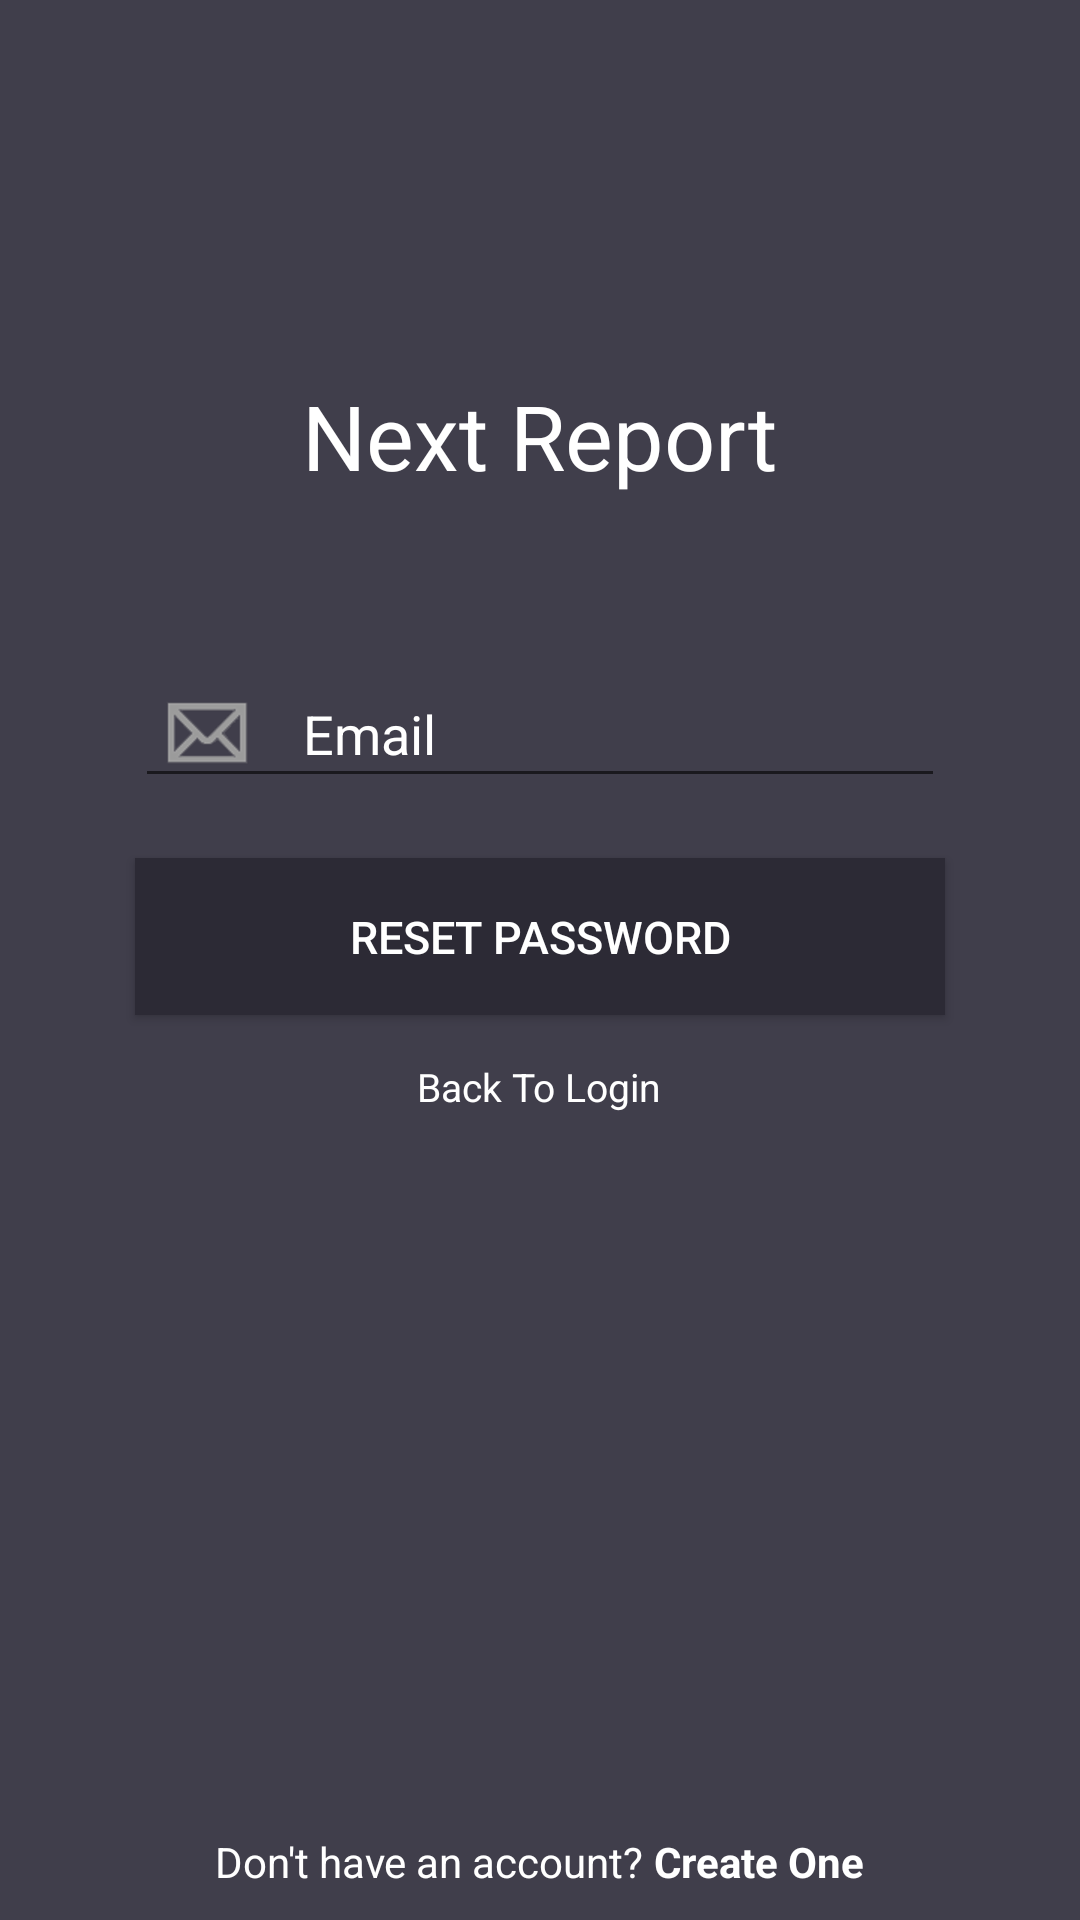

This screen was rendered from an Android layout file. Write that file and the resources it references.
<!-- AndroidManifest.xml: application theme AppTheme -->
<!-- res/layout/activity_forget_password.xml -->
<?xml version="1.0" encoding="utf-8"?>
<LinearLayout xmlns:android="http://schemas.android.com/apk/res/android"
    xmlns:tools="http://schemas.android.com/tools"
    android:id="@+id/activity_forget_password"
    android:layout_width="match_parent"
    android:layout_height="match_parent"
    android:background="@color/BacgroundGrey"
    android:gravity="center_horizontal"
    android:orientation="vertical"
    android:paddingBottom="@dimen/activity_vertical_margin"
    android:paddingLeft="@dimen/activity_horizontal_margin"
    android:paddingRight="@dimen/activity_horizontal_margin"
    android:paddingTop="125dp"
    tools:context="com.report.next.nextreport.Activity.ForgetPasswordActivity"
    >

    <TextView
        android:layout_width="wrap_content"
        android:layout_height="wrap_content"
        android:text="Next Report"
        android:textColor="#ffffff"
        android:textSize="30sp" />

    <EditText
        android:layout_width="270dp"
        android:layout_height="wrap_content"
        android:layout_marginTop="55dp"
        android:drawablePadding="15dp"
        android:drawableStart="@drawable/icon_email"
        android:hint="Email"
        android:paddingStart="8dp"
        android:textColor="@color/White"
        android:textColorHint="@color/White"
        android:inputType="textEmailAddress"
        android:id="@+id/afp_input_email" />

    <Button
        android:layout_width="270dp"
        android:layout_height="wrap_content"
        android:layout_marginTop="20dp"
        android:background="#2C2A35"
        android:padding="16dp"
        android:text="Reset Password"
        android:textColor="@color/White"
        android:textSize="15sp"
        android:id="@+id/afp_trigger_reset"/>

    <TextView
        android:layout_width="wrap_content"
        android:layout_height="wrap_content"
        android:layout_marginTop="15dp"
        android:text="Back To Login"
        android:textColor="@color/White"
        android:textSize="13sp"
        android:id="@+id/afp_trigger_login"/>

    <RelativeLayout
        android:layout_width="wrap_content"
        android:layout_height="match_parent"
        android:gravity="bottom"
        android:layout_marginBottom="10dp">

        <TextView
            android:id="@+id/dont_have_account_label"
            android:layout_width="wrap_content"
            android:layout_height="wrap_content"
            android:text="Don't have an account?"
            android:textColor="@color/White" />

        <TextView
            android:id="@+id/afp_trigger_signin"
            android:layout_width="wrap_content"
            android:layout_height="wrap_content"
            android:text=" Create One"
            android:textColor="@color/White"
            android:textStyle="bold"
            android:layout_toEndOf="@id/dont_have_account_label"/>
    </RelativeLayout>


</LinearLayout>
<!-- resources referenced by this layout -->
<resources>
  <color name="BacgroundGrey">#403E4B</color>
  <color name="White">#FFFFFF</color>
  <!-- drawable icon_email: png bitmap (drawable-hdpi, 1560 bytes) -->
  <style name="AppTheme" parent="Theme.AppCompat.Light.DarkActionBar">
          
          <item name="colorPrimary">@color/colorPrimary</item>
          <item name="colorPrimaryDark">@color/colorPrimaryDark</item>
          <item name="colorAccent">@color/colorAccent</item>
      </style>
  <color name="colorPrimary">#999999</color>
  <color name="colorPrimaryDark">#B5B5B5</color>
  <color name="colorAccent">#FF4081</color>
</resources>
